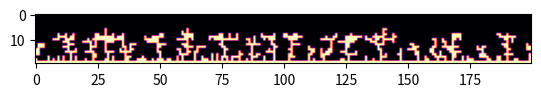

Here is the Python script that generated this plot:
import numpy as np
import random as rn
import matplotlib.pyplot as plt


M = np.zeros((20 , 200)) #Main array
M[19][:] = 1

for j in range (1000):

    x = rn.randint(0,199)
    print ("x= ",x)
    y = 9

    for i in range (2000):
    
        c = rn.randint(1,4)
    
        if c==1:# 1 is up
            print ("c=1")
            y-=1
        
            if y<=0:
                break
            if M[y-1][x]==1 or M[y+1][x]==1 or M[y][(x-1)%200]==1 or M[y][(x+1)%200]==1:
                M[y][x]=1
                break    
        
        if c==2: # 2 is right
            print ("c=2")
            x+=1
            x = x%200 #border conditions for x axis has been considered periodic

            if M[y-1][x]==1 or M[y+1][x]==1 or M[y][(x-1)%200]==1 or M[y][(x+1)%200]==1:
                M[y][x]=1
                break

        if c==3: # 3 is down
            print ("c=3")
            y+=1

            if M[y-1][x]==1 or M[y+1][x]==1 or M[y][(x-1)%200]==1 or M[y][(x+1)%200]==1:
                M[y][x]=1
                break

        if c==4: # 4 is left
            print ("c=4")
            x-=1
            x = x%200  #border conditions for x axis has been considered periodic

            if M[y-1][x]==1 or M[y+1][x]==1 or M[y][(x-1)%200]==1 or M[y][(x+1)%200]==1:
                M[y][x]=1
                break

print (M)
plt.imshow(M, cmap='magma')
plt.show()


        

